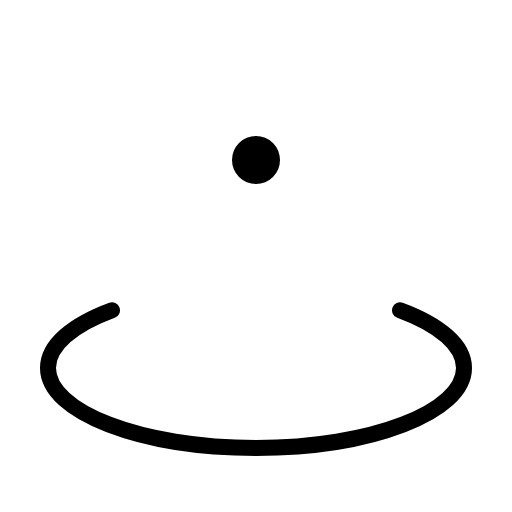
t = 0.00 s
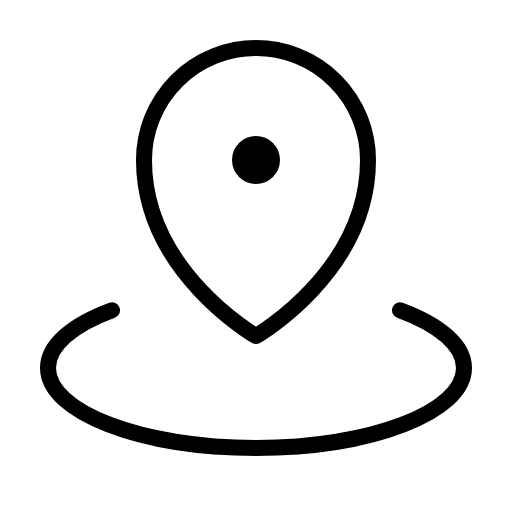
t = 0.68 s
t = 1.05 s: frame unchanged from t = 0.68 s, image omitted
t = 1.80 s: frame unchanged from t = 0.68 s, image omitted
t = 2.18 s: frame unchanged from t = 0.68 s, image omitted
t = 2.93 s: frame unchanged from t = 0.68 s, image omitted

The animated SVG that drew these frames (rendered in a browser with its animation timeline set to each time). Animation: 1 CSS @keyframes rule; one cycle of 3.30 s, repeats indefinitely.

<svg xmlns="http://www.w3.org/2000/svg" viewBox="0 0 256 256">
  <style>
    .draw-line {
      stroke-dasharray: 2000;
      stroke-dashoffset: 0;
    }
    svg:hover .draw-line {
      animation: phosphor-draw-in 3s ease-in-out infinite alternate;
    }
    @keyframes phosphor-draw-in {
      0%   { stroke-dashoffset: 2000; }
      50%  { stroke-dashoffset: 0; }
      100% { stroke-dashoffset: 0; }
    }
  </style><rect width="256" height="256" fill="none"/><circle cx="128" cy="80" r="12"/><path d="M184,80c0,56-56,88-56,88S72,136,72,80a56,56,0,0,1,112,0Z" fill="none" stroke="currentColor" stroke-linecap="round" stroke-linejoin="round" stroke-width="8" class="draw-line" pathLength="1" style="animation-delay: 0s"/><path d="M200,155.14c19.72,7.28,32,17.52,32,28.86,0,22.09-46.56,40-104,40S24,206.09,24,184c0-11.34,12.28-21.58,32-28.86" fill="none" stroke="currentColor" stroke-linecap="round" stroke-linejoin="round" stroke-width="8" class="draw-line" pathLength="1" style="animation-delay: 0.3s"/></svg>
